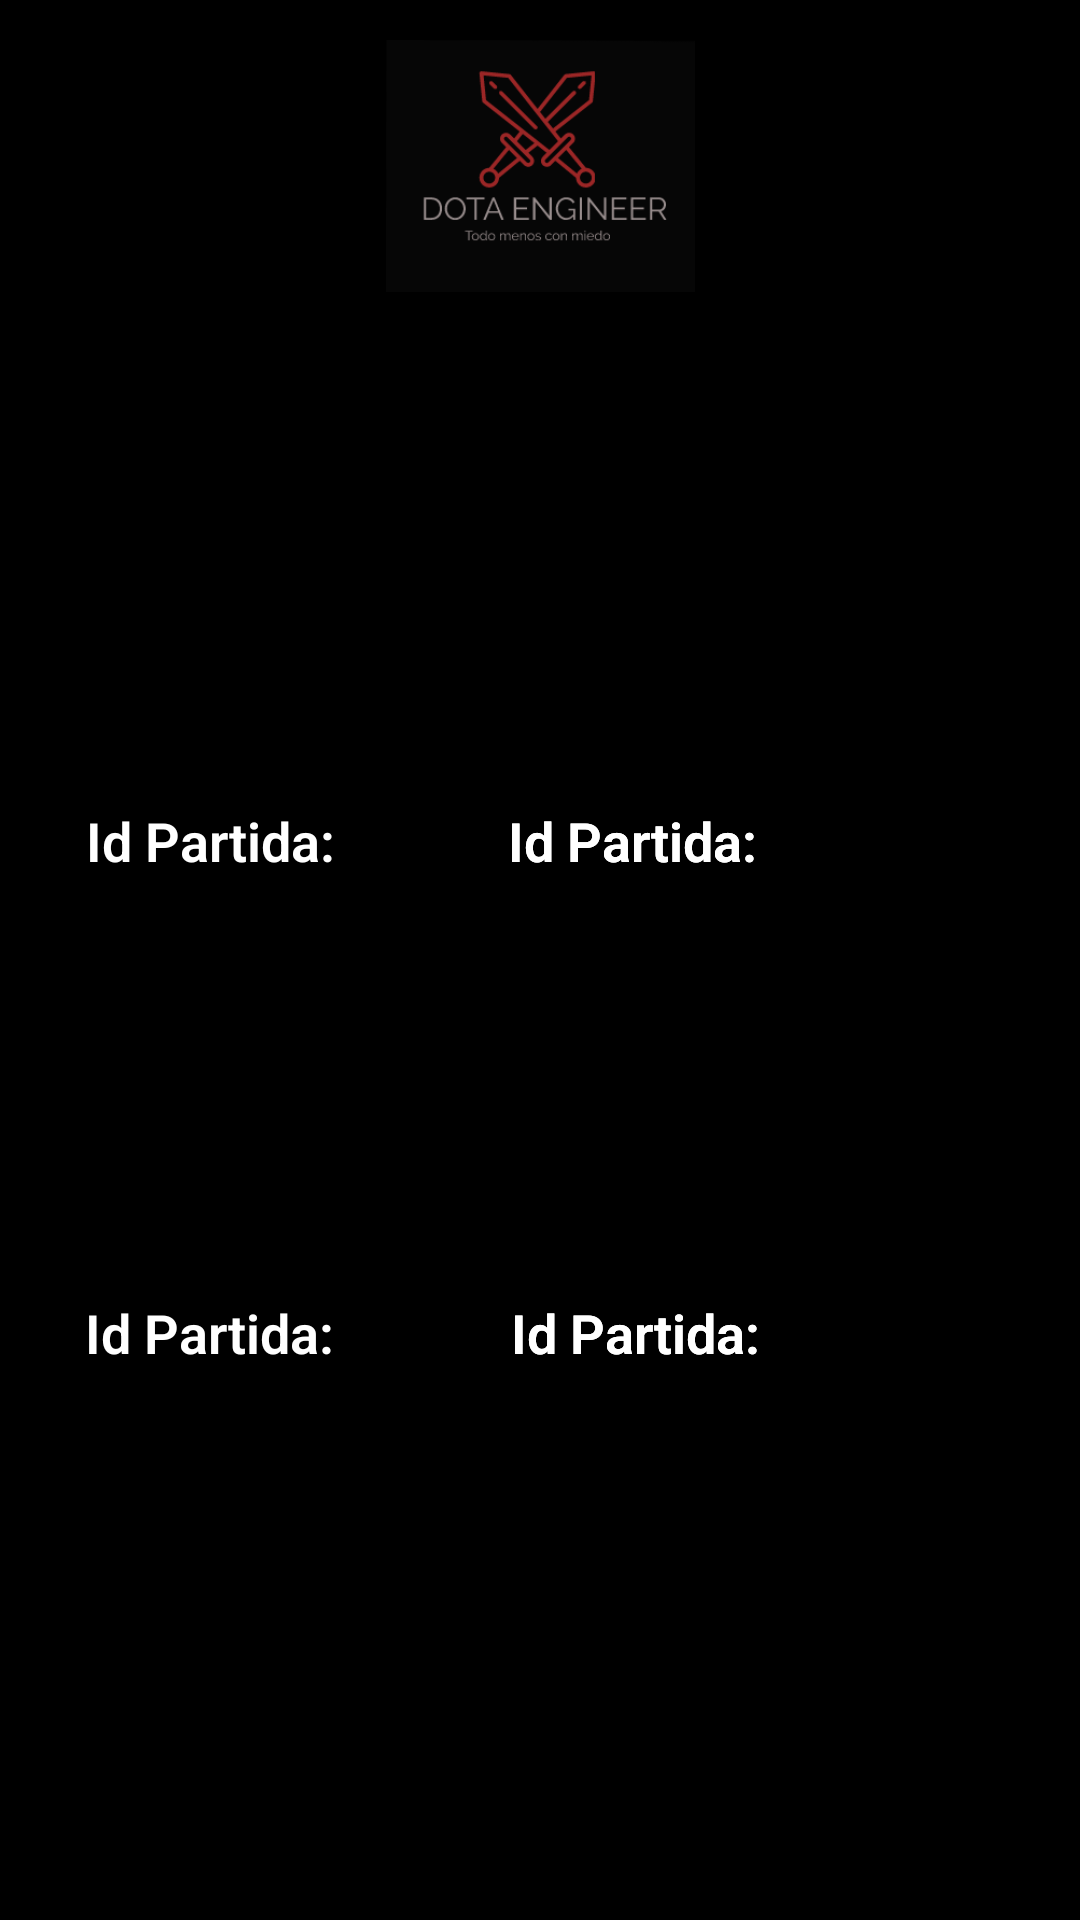

This screen was rendered from an Android layout file. Write that file and the resources it references.
<!-- AndroidManifest.xml: application theme Theme.Boosters -->
<!-- res/layout/activity_detalle_partidas.xml -->
<?xml version="1.0" encoding="utf-8"?>
<androidx.constraintlayout.widget.ConstraintLayout xmlns:android="http://schemas.android.com/apk/res/android"
    xmlns:app="http://schemas.android.com/apk/res-auto"
    xmlns:tools="http://schemas.android.com/tools"
    android:layout_width="match_parent"
    android:layout_height="match_parent"
    android:background="#000000"
    android:backgroundTint="#000000"
    tools:context=".detalle_partidas">

    <ImageView
        android:id="@+id/imageView25"
        android:layout_width="158dp"
        android:layout_height="108dp"
        tools:layout_editor_absoluteX="215dp"
        tools:layout_editor_absoluteY="311dp"
        tools:srcCompat="@tools:sample/avatars" />

    <TextView
        android:id="@+id/textView50"
        android:layout_width="170dp"
        android:layout_height="22dp"
        android:layout_marginTop="432dp"
        android:fontFamily="sans-serif-light"
        android:text="Id Partida: 21256489"
        android:textColor="@color/white"
        android:textSize="18sp"
        android:textStyle="bold"
        app:layout_constraintEnd_toEndOf="parent"
        app:layout_constraintHorizontal_bias="0.149"
        app:layout_constraintStart_toStartOf="parent"
        app:layout_constraintTop_toTopOf="parent" />

    <TextView
        android:id="@+id/textView51"
        android:layout_width="170dp"
        android:layout_height="22dp"
        android:layout_marginTop="432dp"
        android:fontFamily="sans-serif-light"
        android:text="Id Partida: 21256489"
        android:textColor="@color/white"
        android:textSize="18sp"
        android:textStyle="bold"
        app:layout_constraintEnd_toEndOf="parent"
        app:layout_constraintHorizontal_bias="0.896"
        app:layout_constraintStart_toStartOf="parent"
        app:layout_constraintTop_toTopOf="parent" />

    <TextView
        android:id="@+id/textView63"
        android:layout_width="170dp"
        android:layout_height="22dp"
        android:layout_marginTop="432dp"
        android:fontFamily="sans-serif-light"
        android:text="Id Partida: 21256489"
        android:textColor="@color/white"
        android:textSize="18sp"
        android:textStyle="bold"
        app:layout_constraintEnd_toEndOf="parent"
        app:layout_constraintHorizontal_bias="0.896"
        app:layout_constraintStart_toStartOf="parent"
        app:layout_constraintTop_toTopOf="parent" />

    <ImageView
        android:id="@+id/imageView22"
        android:layout_width="158dp"
        android:layout_height="108dp"
        tools:layout_editor_absoluteX="40dp"
        tools:layout_editor_absoluteY="311dp"
        tools:srcCompat="@tools:sample/avatars" />

    <ImageView
        android:id="@+id/imageView16"
        android:layout_width="149dp"
        android:layout_height="84dp"
        app:layout_constraintBottom_toBottomOf="parent"
        app:layout_constraintEnd_toEndOf="parent"
        app:layout_constraintStart_toStartOf="parent"
        app:layout_constraintTop_toTopOf="parent"
        app:layout_constraintVertical_bias="0.024"
        app:srcCompat="@drawable/logov1" />

    <TextView
        android:id="@+id/textView35"
        android:layout_width="170dp"
        android:layout_height="22dp"
        android:layout_marginTop="268dp"
        android:fontFamily="sans-serif-light"
        android:text="Id Partida: 21256489"
        android:textColor="@color/white"
        android:textSize="18sp"
        android:textStyle="bold"
        app:layout_constraintEnd_toEndOf="parent"
        app:layout_constraintHorizontal_bias="0.15"
        app:layout_constraintStart_toStartOf="parent"
        app:layout_constraintTop_toTopOf="parent" />

    <TextView
        android:id="@+id/textView47"
        android:layout_width="170dp"
        android:layout_height="22dp"
        android:layout_marginTop="268dp"
        android:fontFamily="sans-serif-light"
        android:text="Id Partida: 21256489"
        android:textColor="@color/white"
        android:textSize="18sp"
        android:textStyle="bold"
        app:layout_constraintEnd_toEndOf="parent"
        app:layout_constraintHorizontal_bias="0.892"
        app:layout_constraintStart_toStartOf="parent"
        app:layout_constraintTop_toTopOf="parent" />

    <TextView
        android:id="@+id/textView49"
        android:layout_width="170dp"
        android:layout_height="22dp"
        android:layout_marginTop="268dp"
        android:fontFamily="sans-serif-light"
        android:text="Id Partida: 21256489"
        android:textColor="@color/white"
        android:textSize="18sp"
        android:textStyle="bold"
        app:layout_constraintEnd_toEndOf="parent"
        app:layout_constraintHorizontal_bias="0.892"
        app:layout_constraintStart_toStartOf="parent"
        app:layout_constraintTop_toTopOf="parent" />

    <ImageView
        android:id="@+id/imageView17"
        android:layout_width="158dp"
        android:layout_height="108dp"
        tools:layout_editor_absoluteX="40dp"
        tools:layout_editor_absoluteY="144dp"
        tools:srcCompat="@tools:sample/avatars" />

    <ImageView
        android:id="@+id/imageView21"
        android:layout_width="158dp"
        android:layout_height="108dp"
        tools:layout_editor_absoluteX="215dp"
        tools:layout_editor_absoluteY="144dp"
        tools:srcCompat="@tools:sample/avatars" />
</androidx.constraintlayout.widget.ConstraintLayout>
<!-- resources referenced by this layout -->
<resources>
  <color name="white">#FFFFFFFF</color>
  <!-- drawable logov1: png bitmap (drawable, 10553 bytes) -->
  <style name="Theme.Boosters" parent="Theme.MaterialComponents.DayNight.DarkActionBar">
          
          <item name="colorPrimary">@color/purple_500</item>
          <item name="colorPrimaryVariant">@color/purple_700</item>
          <item name="colorOnPrimary">@color/white</item>
          
          <item name="colorSecondary">@color/teal_200</item>
          <item name="colorSecondaryVariant">@color/teal_700</item>
          <item name="colorOnSecondary">@color/black</item>
          
          <item name="android:statusBarColor" tools:targetApi="l">?attr/colorPrimaryVariant</item>
          
      </style>
  <color name="purple_500">#FF6200EE</color>
  <color name="purple_700">#FF3700B3</color>
  <color name="teal_200">#FF03DAC5</color>
  <color name="teal_700">#FF018786</color>
  <color name="black">#F20606</color>
</resources>
